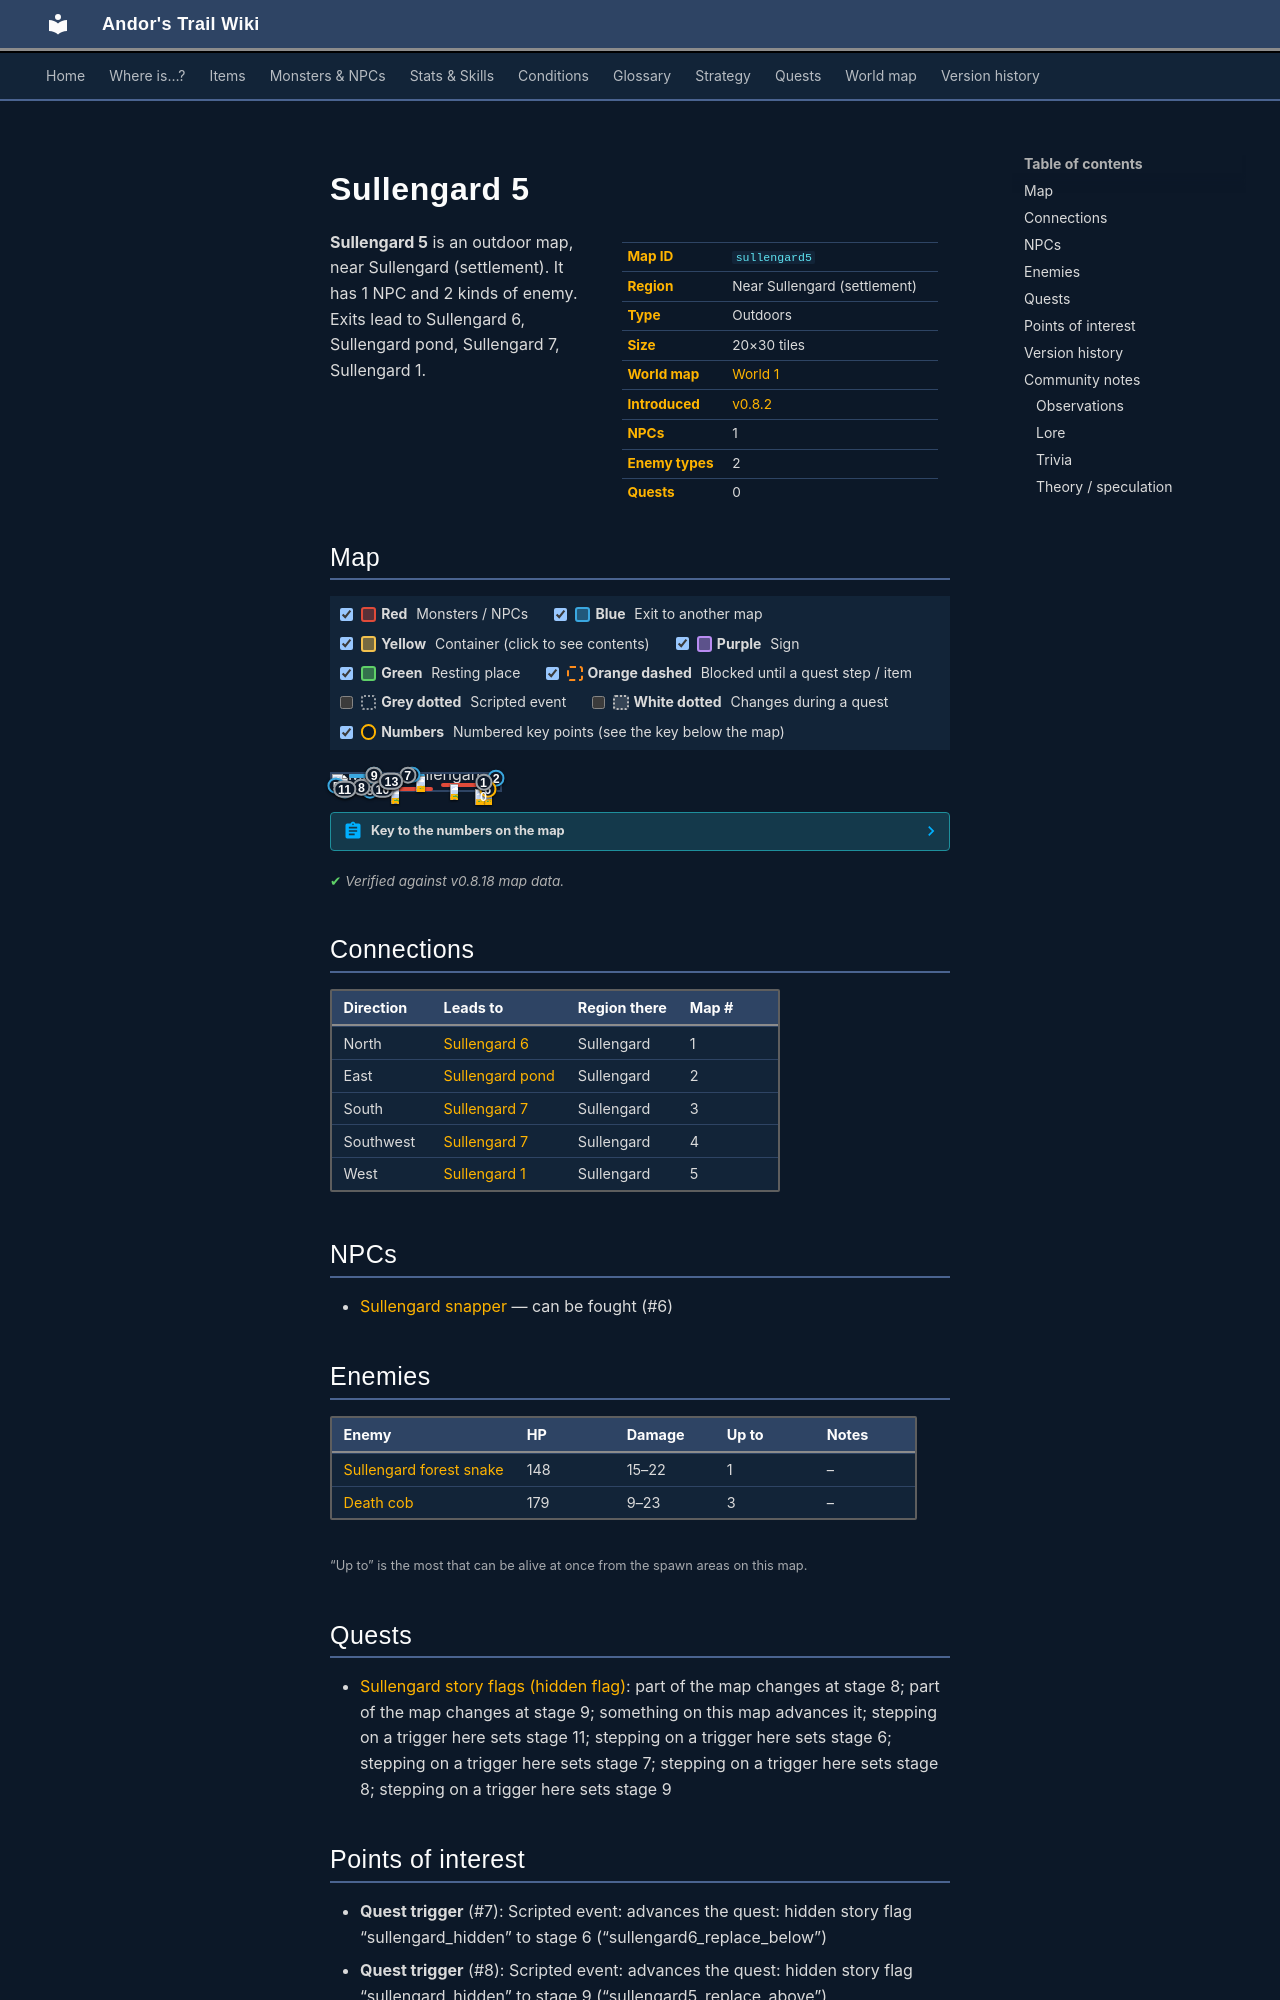

repository: asdfghjkl628/Andor-s-Trail-Wikiiii · page: maps/sullengard5/index.html · generator: mkdocs

---
description: "Sullengard 5 is an outdoor location in Andor's Trail, near Sullengard (settlement). NPCs: Sullengard snapper. Enemies: Sullengard forest snake, Death cob. Exits to Sullengard 6, Sullengard pond, Sullengard 7, Sullengard 1."
---

# Sullengard 5

<div class="infobox" markdown>

| | |
|---|---|
| **Map ID** | `sullengard5` |
| **Region** | Near Sullengard (settlement) |
| **Type** | Outdoors |
| **Size** | 20×30 tiles |
| **World map** | [World 1](index.md) |
| **Introduced** | [v0.8.2](../versions/0.8.2.md) |
| **NPCs** | 1 |
| **Enemy types** | 2 |
| **Quests** | 0 |

</div>

**Sullengard 5** is an outdoor map, near Sullengard (settlement). It has 1 NPC and 2 kinds of enemy. Exits lead to Sullengard 6, Sullengard pond, Sullengard 7, Sullengard 1.
